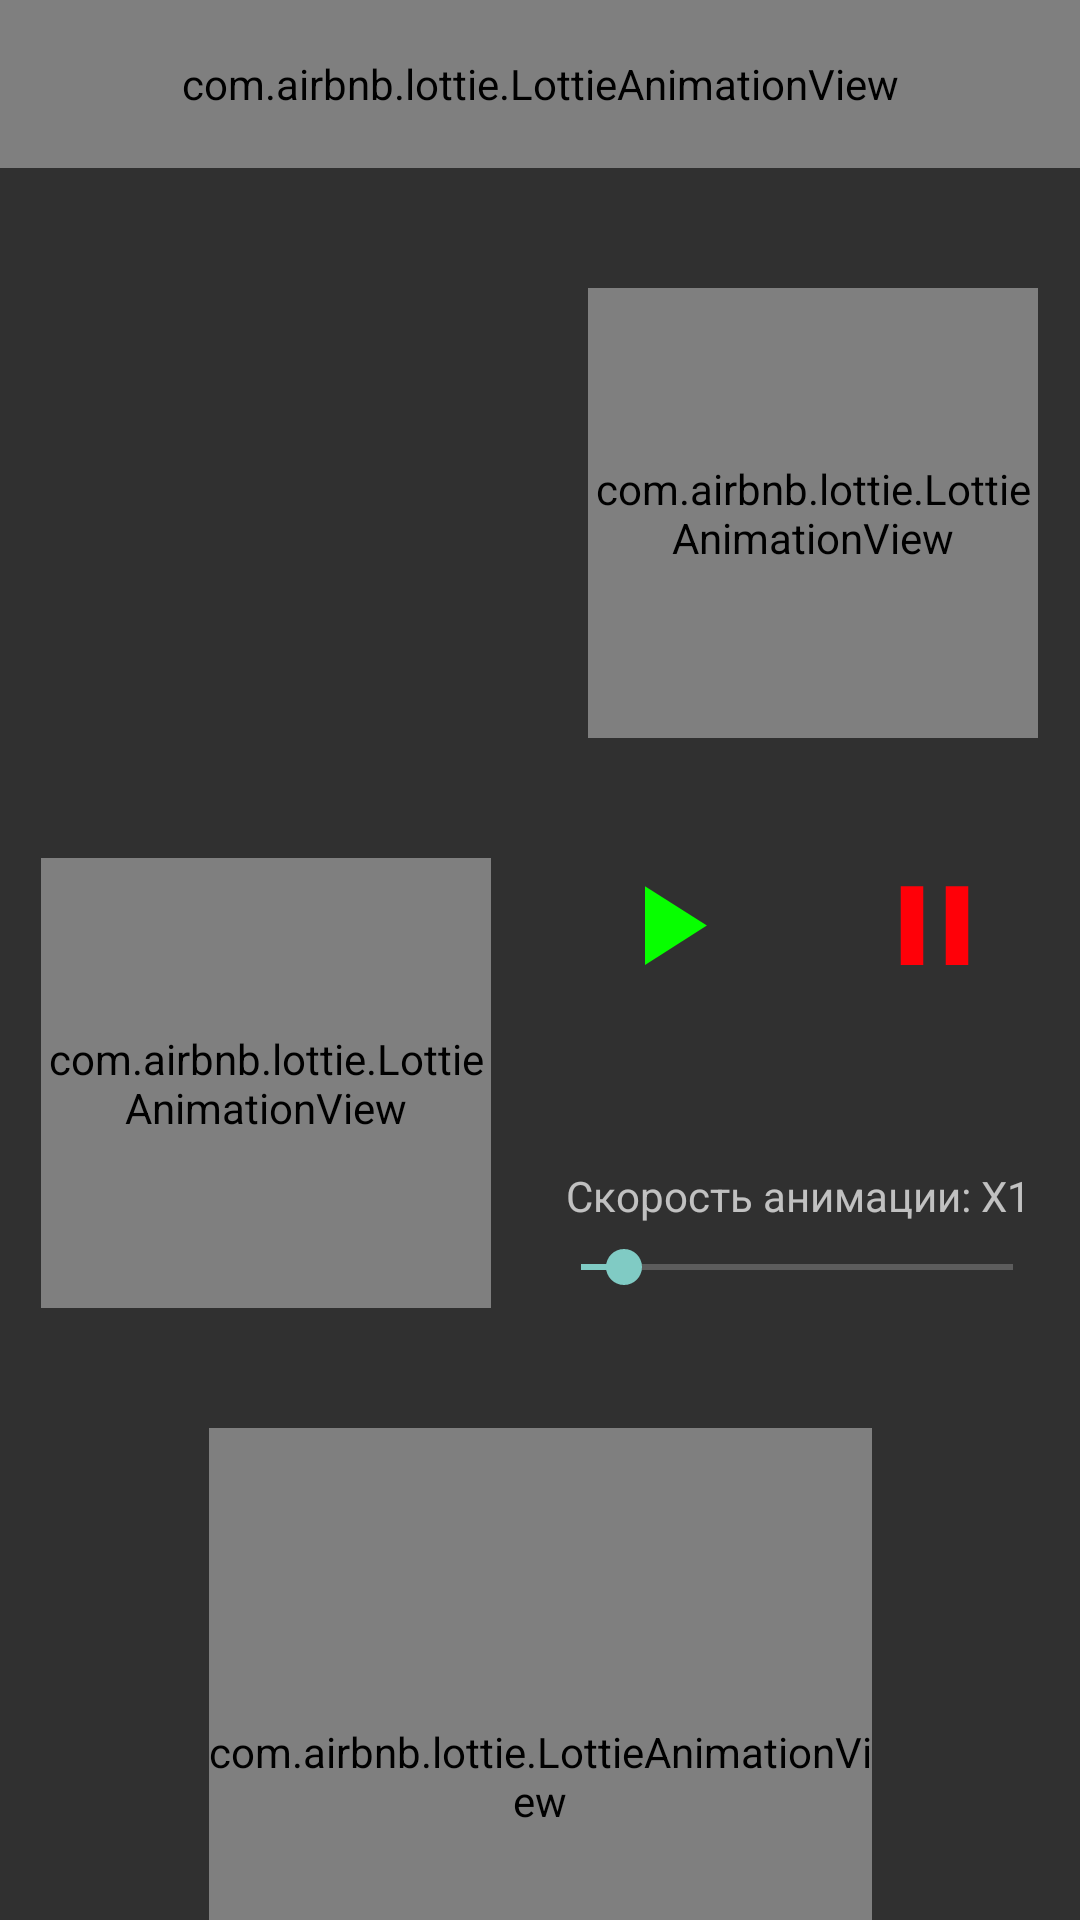

Here is an Android app screen rendered from its layout file. Give the layout XML and the strings, colors and styles it references.
<!-- AndroidManifest.xml: application theme Theme.Design.NoActionBar -->
<!-- res/layout/activity_lottie.xml -->
<?xml version="1.0" encoding="utf-8"?>
<androidx.constraintlayout.widget.ConstraintLayout xmlns:android="http://schemas.android.com/apk/res/android"
    xmlns:app="http://schemas.android.com/apk/res-auto"
    xmlns:tools="http://schemas.android.com/tools"
    android:layout_width="match_parent"
    android:layout_height="match_parent"
    tools:context=".animation_screens.LottieActivity">

    <include
        android:id="@+id/toolbar"
        layout="@layout/toolbar"
        android:layout_width="match_parent"
        android:layout_height="56dp" />

    <com.airbnb.lottie.LottieAnimationView
        android:id="@+id/animationView"
        android:layout_width="150dp"
        android:layout_height="150dp"
        android:layout_marginTop="40dp"
        android:scaleType="centerCrop"
        app:layout_constraintEnd_toEndOf="parent"
        app:layout_constraintHorizontal_bias="0.934"
        app:layout_constraintStart_toStartOf="parent"
        app:layout_constraintTop_toBottomOf="@+id/toolbar"
        app:lottie_autoPlay="true"
        app:lottie_loop="true"
        app:lottie_rawRes="@raw/construction" />

    <com.airbnb.lottie.LottieAnimationView
        android:id="@+id/redIcons"
        android:layout_width="150dp"
        android:layout_height="150dp"
        android:layout_marginTop="40dp"
        android:scaleType="centerCrop"
        app:layout_constraintEnd_toEndOf="parent"
        app:layout_constraintHorizontal_bias="0.065"
        app:layout_constraintStart_toStartOf="parent"
        app:layout_constraintTop_toBottomOf="@+id/animationView"
        app:lottie_autoPlay="true"
        app:lottie_loop="true"
        app:lottie_rawRes="@raw/redicons" />

    <com.airbnb.lottie.LottieAnimationView
        android:id="@+id/boy"
        android:layout_width="221dp"
        android:layout_height="232dp"
        android:layout_marginTop="40dp"
        android:scaleType="centerCrop"
        app:layout_constraintEnd_toEndOf="parent"
        app:layout_constraintStart_toStartOf="parent"
        app:layout_constraintTop_toBottomOf="@+id/redIcons"
        app:lottie_autoPlay="false"
        app:lottie_loop="false"
        app:lottie_rawRes="@raw/boy" />

    <SeekBar
        android:id="@+id/seekBar"
        android:layout_width="247dp"
        android:layout_height="37dp"
        android:max="70"
        android:progress="3"
        app:layout_constraintBottom_toBottomOf="parent"
        app:layout_constraintEnd_toEndOf="@+id/boy"
        app:layout_constraintStart_toStartOf="@+id/boy"
        app:layout_constraintTop_toBottomOf="@+id/boy" />

    <TextView
        android:id="@+id/textFrame"
        android:layout_width="wrap_content"
        android:layout_height="wrap_content"
        android:text="Кадр:"
        app:layout_constraintBottom_toTopOf="@+id/seekBar"
        app:layout_constraintEnd_toEndOf="@+id/boy"
        app:layout_constraintStart_toStartOf="@+id/boy"
        app:layout_constraintTop_toBottomOf="@+id/boy" />

    <SeekBar
        android:id="@+id/speedAnimation"
        android:layout_width="176dp"
        android:layout_height="27dp"
        android:max="10"
        android:progress="1"
        app:layout_constraintBottom_toBottomOf="@+id/redIcons"
        app:layout_constraintEnd_toEndOf="parent"
        app:layout_constraintHorizontal_bias="0.686"
        app:layout_constraintStart_toEndOf="@+id/redIcons"
        app:layout_constraintTop_toBottomOf="@+id/pauseAnimation"
        app:layout_constraintVertical_bias="1.0" />

    <TextView
        android:id="@+id/speedLottie"
        android:layout_width="wrap_content"
        android:layout_height="wrap_content"
        android:text="Скорость анимации: X1"
        app:layout_constraintBottom_toTopOf="@+id/speedAnimation"
        app:layout_constraintEnd_toEndOf="parent"
        app:layout_constraintHorizontal_bias="0.606"
        app:layout_constraintStart_toEndOf="@+id/redIcons"
        app:layout_constraintTop_toBottomOf="@+id/pauseAnimation"
        app:layout_constraintVertical_bias="0.983" />

    <ImageView
        android:id="@+id/playAnimation"
        android:layout_width="45dp"
        android:layout_height="45dp"
        app:layout_constraintEnd_toStartOf="@+id/pauseAnimation"
        app:layout_constraintHorizontal_bias="0.338"
        app:layout_constraintStart_toStartOf="@+id/speedAnimation"
        app:layout_constraintTop_toTopOf="@+id/redIcons"
        app:srcCompat="@drawable/ic_baseline_play_arrow_24" />

    <ImageView
        android:id="@+id/pauseAnimation"
        android:layout_width="45dp"
        android:layout_height="45dp"
        app:layout_constraintEnd_toEndOf="@+id/speedAnimation"
        app:layout_constraintHorizontal_bias="0.865"
        app:layout_constraintStart_toEndOf="@+id/redIcons"
        app:layout_constraintTop_toTopOf="@+id/playAnimation"
        app:srcCompat="@drawable/ic_baseline_pause_24" />

</androidx.constraintlayout.widget.ConstraintLayout>
<!-- res/layout/toolbar.xml (included above) -->
<?xml version="1.0" encoding="utf-8"?>
<androidx.constraintlayout.widget.ConstraintLayout xmlns:android="http://schemas.android.com/apk/res/android"
    xmlns:tools="http://schemas.android.com/tools"
    android:layout_width="match_parent"
    android:layout_height="56dp"
    xmlns:app="http://schemas.android.com/apk/res-auto">

    <com.airbnb.lottie.LottieAnimationView
        android:id="@+id/animationView"
        android:layout_width="match_parent"
        android:layout_height="match_parent"
        android:scaleType="centerCrop"
        app:layout_constraintBottom_toBottomOf="parent"
        app:layout_constraintStart_toStartOf="parent"
        app:layout_constraintTop_toTopOf="parent"
        app:lottie_autoPlay="true"
        app:lottie_speed="1.5"
        app:lottie_loop="true"
        app:lottie_rawRes="@raw/gradient" />

    <ImageButton
        android:id="@+id/imageButton"
        android:layout_width="40dp"
        android:layout_height="match_parent"
        android:layout_marginStart="20dp"
        android:background="#00FFFFFF"
        app:layout_constraintBottom_toBottomOf="parent"
        app:layout_constraintStart_toStartOf="parent"
        app:layout_constraintTop_toTopOf="parent"
        app:srcCompat="@drawable/ic_baseline_arrow_back_24" />

    <ImageButton
        android:id="@+id/imageButton2"
        android:layout_width="40dp"
        android:layout_height="match_parent"
        android:layout_marginEnd="20dp"
        android:background="#00FFFFFF"
        app:layout_constraintBottom_toBottomOf="parent"
        app:layout_constraintEnd_toEndOf="parent"
        app:layout_constraintTop_toTopOf="parent"
        app:srcCompat="@drawable/ic_baseline_info_24" />

</androidx.constraintlayout.widget.ConstraintLayout>
<!-- resources referenced by this layout -->
<resources>
  <!-- drawable ic_baseline_pause_24 (drawable) -->
  <vector android:height="24dp" android:tint="#FF0008"
      android:viewportHeight="24" android:viewportWidth="24"
      android:width="24dp" xmlns:android="http://schemas.android.com/apk/res/android">
      <path android:fillColor="@android:color/white" android:pathData="M6,19h4L10,5L6,5v14zM14,5v14h4L18,5h-4z"/>
  </vector>
  <!-- drawable ic_baseline_play_arrow_24 (drawable) -->
  <vector android:height="24dp" android:tint="#07FF00"
      android:viewportHeight="24" android:viewportWidth="24"
      android:width="24dp" xmlns:android="http://schemas.android.com/apk/res/android">
      <path android:fillColor="@android:color/white" android:pathData="M8,5v14l11,-7z"/>
  </vector>
</resources>
